3-way image classification set "dataset" from GitHub (akbartangir/DL-workspace); label vocabulary: paper, rock, scissors.

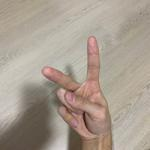
Label: scissors

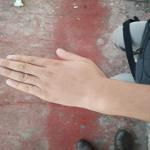
Label: paper

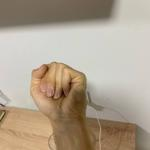
Label: rock

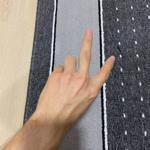
Label: scissors

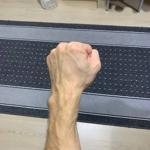
Label: rock

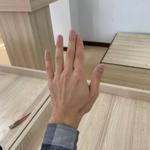
Label: paper
